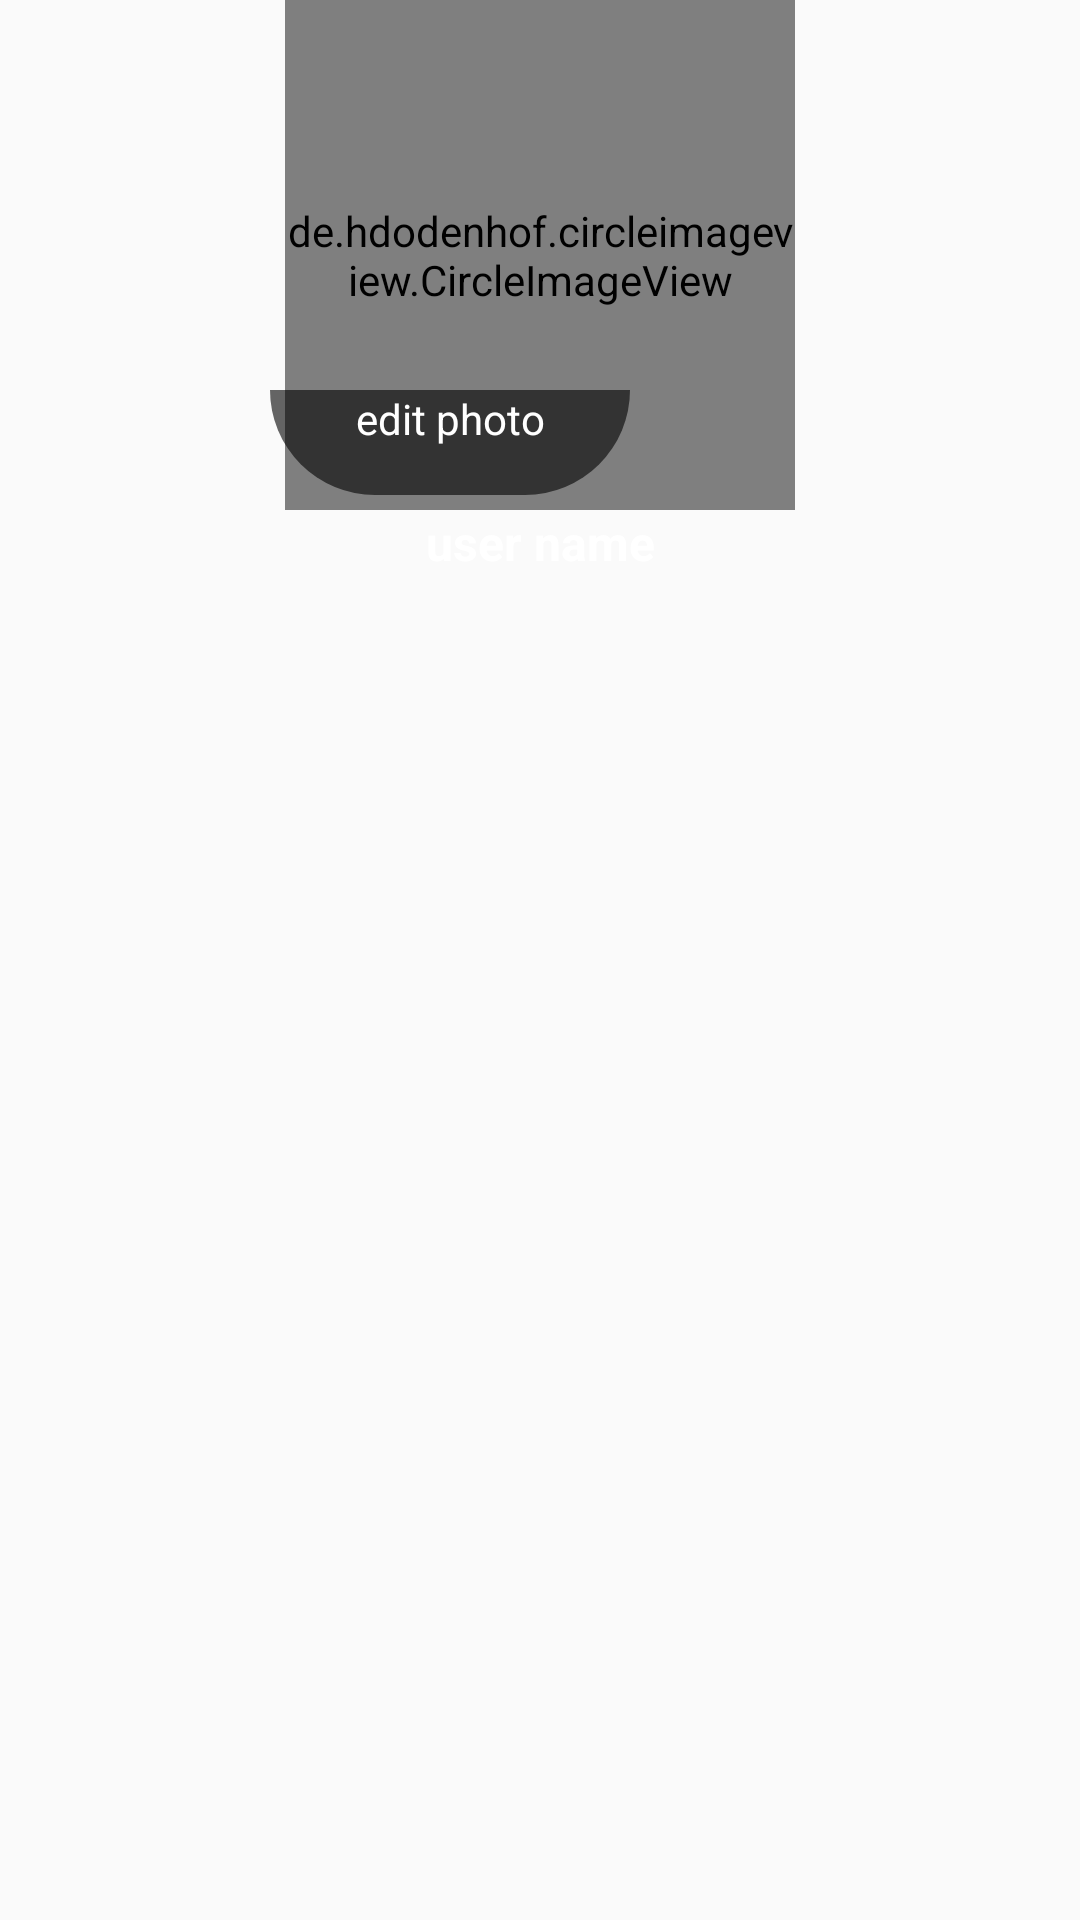

Produce the Android XML layout that renders to this screen, including the resource entries it uses.
<!-- AndroidManifest.xml: application theme AppTheme -->
<!-- res/layout/header.xml -->
<?xml version="1.0" encoding="utf-8"?>
<RelativeLayout
    xmlns:android="http://schemas.android.com/apk/res/android"
    android:layout_width="match_parent"
    android:layout_height="200dp"

    xmlns:app="http://schemas.android.com/apk/res-auto">

    <de.hdodenhof.circleimageview.CircleImageView
        android:id="@+id/nav_profile_image"
        android:layout_height="170dp"
        android:layout_width="170dp"
        android:src="@drawable/profile_icon"
        android:layout_centerHorizontal="true"
        app:civ_border_width="5dp"
        app:civ_border_color="#710000"
        />
    <TextView
        android:layout_width="120dp"
        android:layout_height="35dp"
        android:layout_marginTop="130dp"
        android:textColor="#fff"
        android:textAlignment="center"
        android:background="@drawable/background_edit_photo"
        android:text="edit photo"
        android:layout_marginLeft="90dp"/>


    <TextView
        android:id="@+id/nav_user_full_name"
        android:layout_width="170dp"
        android:layout_height="wrap_content"
        android:layout_below="@+id/nav_profile_image"
        android:layout_centerHorizontal="true"
        android:layout_marginStart="27dp"
        android:text="user name"
        android:textAlignment="center"
        android:textColor="#fff"
        android:textSize="16dp"
        android:textStyle="bold" />


</RelativeLayout>
<!-- resources referenced by this layout -->
<resources>
  <!-- drawable background_edit_photo (drawable) -->
  <?xml version="1.0" encoding="utf-8"?>
  <shape xmlns:android="http://schemas.android.com/apk/res/android">
      <solid
          android:color="#99000000">
  
      </solid>
      <corners
          android:bottomLeftRadius="200dp"
          android:bottomRightRadius="200dp">
  
      </corners>
  
  </shape>
  <style name="AppTheme" parent="Theme.AppCompat.Light.NoActionBar">
          
          <item name="colorPrimary">@color/colorPrimary</item>
          <item name="colorPrimaryDark">@color/colorPrimaryDark</item>
          <item name="colorAccent">@color/colorAccent</item>
      </style>
  <color name="colorPrimary">#ed4c54</color>
  <color name="colorPrimaryDark">#212120</color>
  <color name="colorAccent">#009688</color>
</resources>
